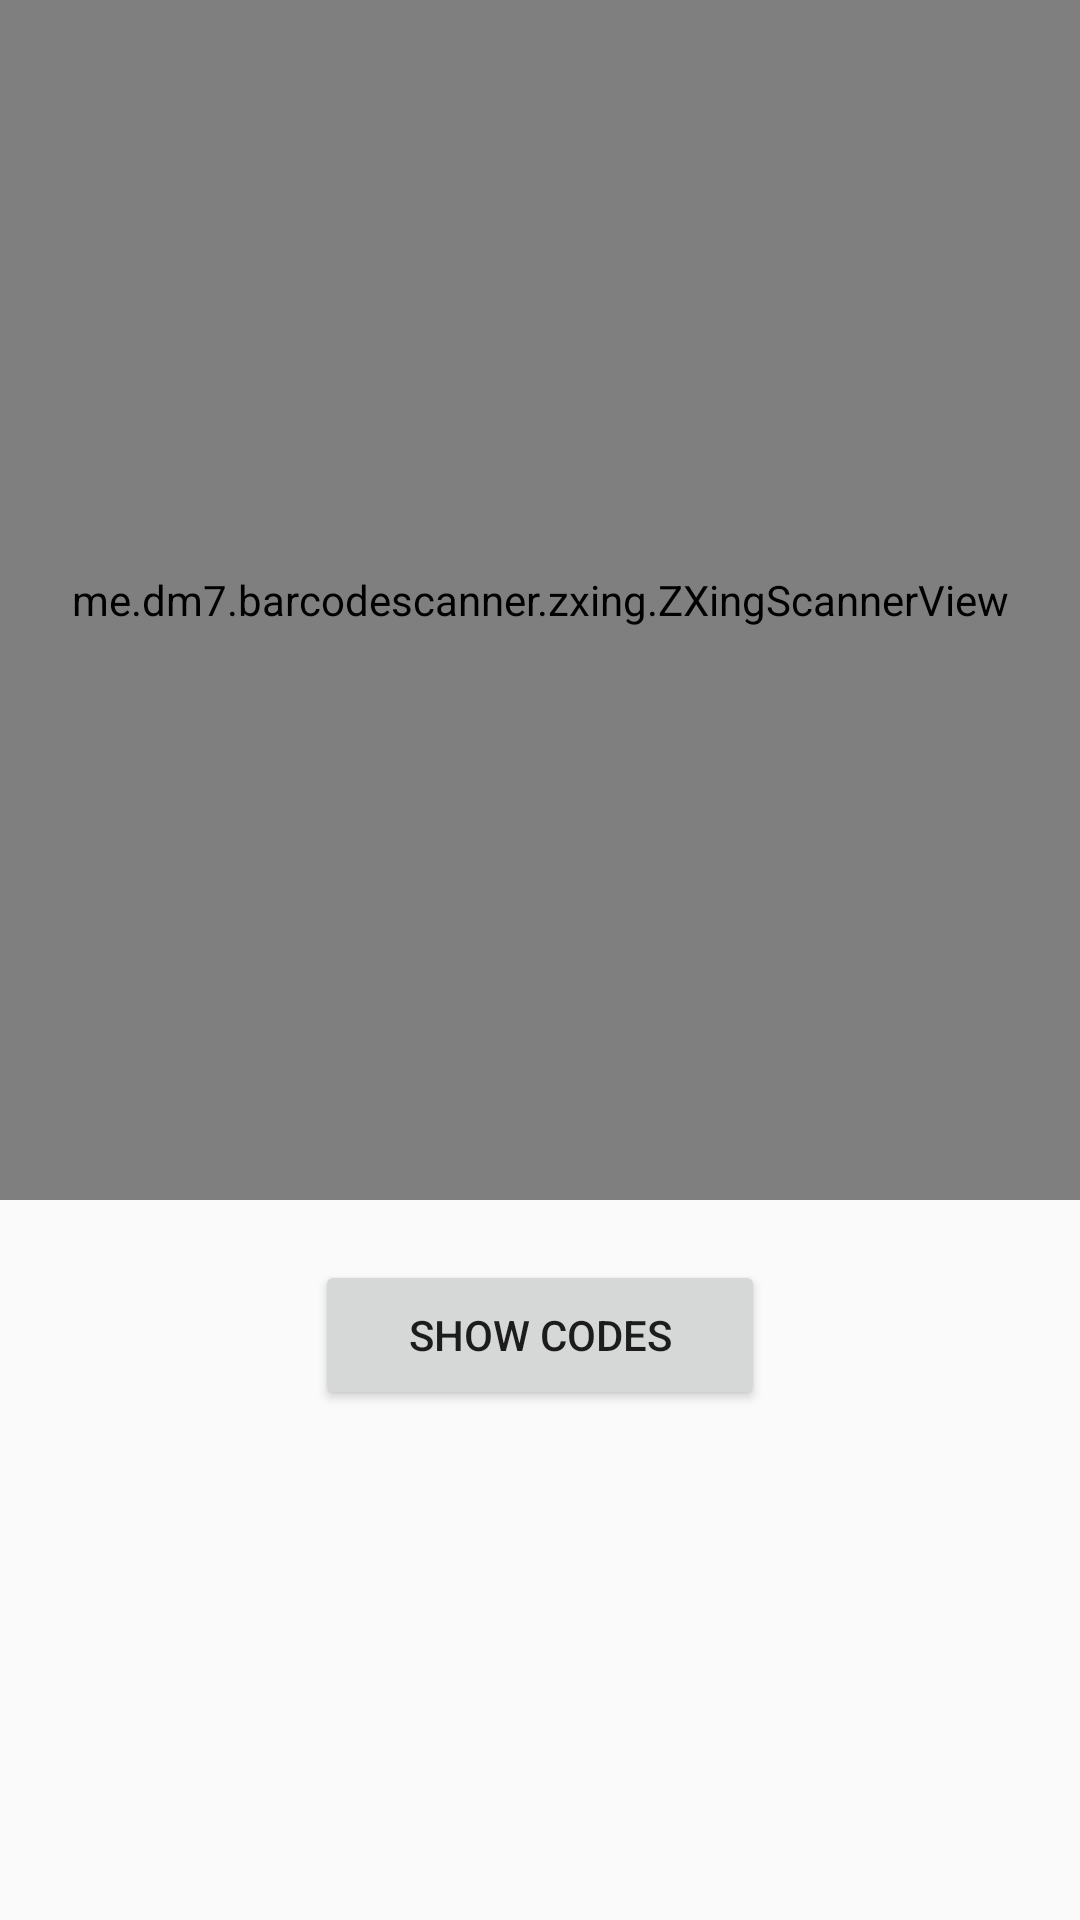

Here is an Android app screen rendered from its layout file. Give the layout XML and the strings, colors and styles it references.
<!-- AndroidManifest.xml: application theme AppTheme -->
<!-- res/layout/activity_main.xml -->
<?xml version="1.0" encoding="utf-8"?>
<LinearLayout xmlns:android="http://schemas.android.com/apk/res/android"
    xmlns:app="http://schemas.android.com/apk/res-auto"
    xmlns:tools="http://schemas.android.com/tools"
    android:layout_width="match_parent"
    android:orientation="vertical"
    android:layout_height="match_parent"
    tools:context=".MainActivity">

    <me.dm7.barcodescanner.zxing.ZXingScannerView
        android:layout_width="match_parent"
        android:layout_height="400dp"
        android:id="@+id/barcode"/>

    <Button
        android:layout_width="150dp"
        android:layout_height="50dp"
        android:layout_marginTop="20dp"
        android:text="Show Codes"
        android:id="@+id/codes"
        android:layout_gravity="center"/>



    <androidx.recyclerview.widget.RecyclerView
        android:layout_width="match_parent"
        android:layout_height="wrap_content"
        android:id="@+id/RV"
        android:layout_marginTop="20dp"
        android:layout_gravity="center"/>


   


</LinearLayout>
<!-- resources referenced by this layout -->
<resources>
  <color name="colorBlack">#000000</color>
  <color name="colorGreen">#008000</color>
  <style name="AppTheme" parent="Theme.AppCompat.Light.DarkActionBar">
          
          <item name="colorPrimary">@color/colorPrimary</item>
          <item name="colorPrimaryDark">@color/colorPrimaryDark</item>
          <item name="colorAccent">@color/colorAccent</item>
      </style>
  <color name="colorPrimary">#008577</color>
  <color name="colorPrimaryDark">#00574B</color>
  <color name="colorAccent">#D81B60</color>
</resources>
